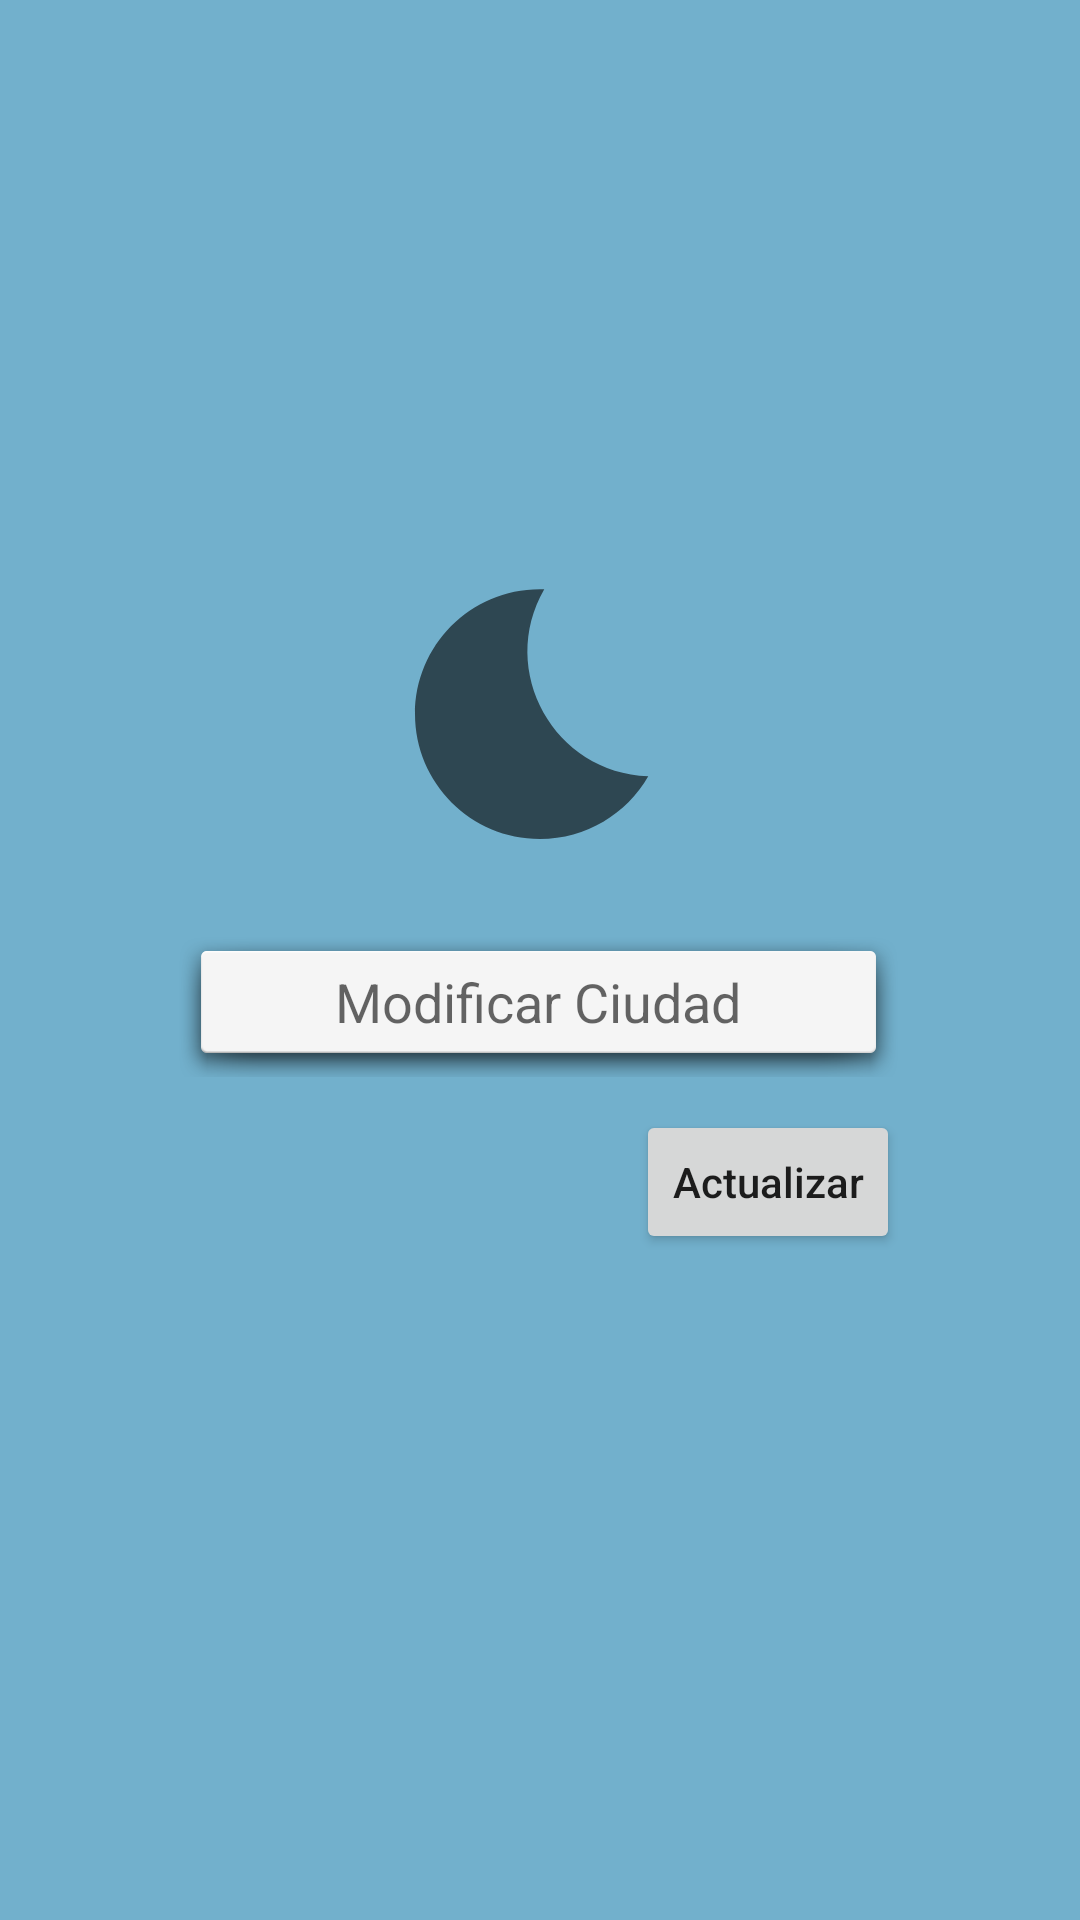

Layout XML and referenced resources for this Android screen:
<!-- AndroidManifest.xml: application theme Theme.TareaApiWeatherDavid -->
<!-- res/layout/modify_fragment.xml -->
<?xml version="1.0" encoding="utf-8"?>

<androidx.constraintlayout.widget.ConstraintLayout xmlns:android="http://schemas.android.com/apk/res/android"
    xmlns:app="http://schemas.android.com/apk/res-auto"
    xmlns:tools="http://schemas.android.com/tools"
    android:id="@+id/frameLayout2"
    android:layout_width="match_parent"
    android:layout_height="match_parent"
    android:background="#72B0CC"
    tools:context=".fragments.Modify">

    <ImageView
        android:id="@+id/imageViewFirst"
        android:layout_width="wrap_content"
        android:layout_height="wrap_content"
        android:layout_marginBottom="21dp"
        android:src="@drawable/ic_baseline_bedtime_24"
        app:layout_constraintBottom_toTopOf="@+id/editTextnameModifyCity"
        app:layout_constraintEnd_toEndOf="parent"
        app:layout_constraintStart_toStartOf="parent" />

    <EditText
        android:id="@+id/editTextnameModifyCity"
        android:layout_width="241dp"
        android:layout_height="50dp"
        android:background="@android:drawable/dialog_holo_light_frame"
        android:ems="10"
        android:hint="Modificar Ciudad"
        android:inputType="textPersonName"
        android:textAlignment="center"
        app:layout_constraintBottom_toBottomOf="parent"
        app:layout_constraintEnd_toEndOf="parent"
        app:layout_constraintHorizontal_bias="0.497"
        app:layout_constraintStart_toStartOf="parent"
        app:layout_constraintTop_toTopOf="parent"
        app:layout_constraintVertical_bias="0.524" />

    <Button
        android:id="@+id/btnModify"
        android:layout_width="wrap_content"
        android:layout_height="wrap_content"
        android:layout_marginTop="11dp"
        android:text="Actualizar"
        android:textAllCaps="false"
        app:layout_constraintEnd_toEndOf="@+id/editTextnameModifyCity"
        app:layout_constraintTop_toBottomOf="@+id/editTextnameModifyCity" />
</androidx.constraintlayout.widget.ConstraintLayout>
<!-- resources referenced by this layout -->
<resources>
  <!-- drawable ic_baseline_bedtime_24 (drawable) -->
  <vector android:height="100dp" android:tint="?attr/colorControlNormal"
      android:viewportHeight="24" android:viewportWidth="24"
      android:width="100dp" xmlns:android="http://schemas.android.com/apk/res/android">
      <path android:fillColor="@android:color/white" android:pathData="M12.34,2.02C6.59,1.82 2,6.42 2,12c0,5.52 4.48,10 10,10c3.71,0 6.93,-2.02 8.66,-5.02C13.15,16.73 8.57,8.55 12.34,2.02z"/>
  </vector>
  <style name="Theme.TareaApiWeatherDavid" parent="Theme.MaterialComponents.DayNight.DarkActionBar">
          
          <item name="colorPrimary">#9A2196F3</item>
          <item name="colorPrimaryVariant">@color/purple_700</item>
          <item name="colorOnPrimary">@color/black</item>
          
          <item name="colorSecondary">@color/teal_200</item>
          <item name="colorSecondaryVariant">@color/teal_700</item>
          <item name="colorOnSecondary">@color/black</item>
          
          <item name="android:statusBarColor" tools:targetApi="l">?attr/colorPrimaryVariant</item>
          
          <item name="windowNoTitle">true</item>
          <item name="windowActionBar">false</item>
      </style>
  <color name="purple_700">#FF3700B3</color>
  <color name="black">#FF000000</color>
  <color name="teal_200">#FF03DAC5</color>
  <color name="teal_700">#FF018786</color>
</resources>
